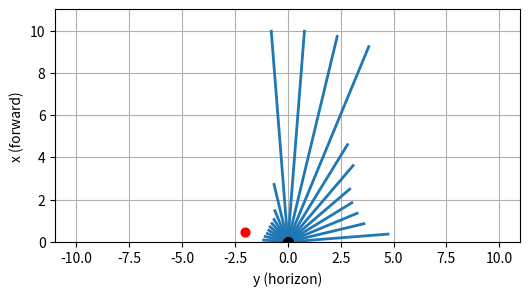

The matplotlib source for this figure:
import numpy as np
import matplotlib.pyplot as plt


def draw_lidar_sectors(
        sector_distances,
        target_cos,
        target_sin,
        target_distance,
        clockwise=True,
        save_path="lidar_sector_plot.png"
):
    """
    sector_distances: list or np.array, length=20
    clockwise: True=顺时针绘制, False=逆时针绘制
    """

    assert len(sector_distances) == 20, "必须是20个扇区距离"

    num_sectors = 20
    sector_angle = np.deg2rad(180 / num_sectors)  # 9°

    # 扇区中心角（-90° 到 +90°）
    angles = np.linspace(
        -np.pi / 2 + sector_angle / 2,
        +np.pi / 2 - sector_angle / 2,
        num_sectors
    )

    if clockwise:
        angles = angles[::-1]

    fig, ax = plt.subplots(figsize=(6, 6))

    # 画每个扇区（用线段表示最近障碍）
    for d, ang in zip(sector_distances, angles):
        x = d * np.cos(ang)
        y = d * np.sin(ang)

        # 坐标变换：x向前画成向上
        plot_x = y
        plot_y = x

        ax.plot([0, plot_x], [0, plot_y], color="tab:blue", linewidth=2)

    # 画机器人
    ax.scatter(0, 0, color="black", s=50, zorder=5)
    # ax.text(0, 0, "Robot", fontsize=10, ha="right", va="bottom")

    # 目标点
    target_x = target_distance * target_cos
    target_y = target_distance * target_sin

    plot_tx = target_y
    plot_ty = target_x

    ax.scatter(plot_tx, plot_ty, color="red", s=40, zorder=6)
    # ax.text(plot_tx, plot_ty, "Target", color="red", fontsize=10)

    # 外观设置
    ax.set_aspect("equal")
    max_range = max(sector_distances) + 1.0
    ax.set_xlim(-max_range, max_range)
    ax.set_ylim(0, max_range)

    ax.set_xlabel("y (horizon)")
    ax.set_ylabel("x (forward)")
    # ax.set_title("Lidar Sector Observation (Robot Facing Up)")

    ax.grid(True)

    # 保存，不显示
    plt.savefig(save_path, dpi=200, bbox_inches="tight")
    plt.close()


if __name__ == "__main__":
    sector_obs = [
        4.75, 3.7, 3.55, 3.55, 3.85,
        4.75, 5.4, 10, 10, 10,
        10, 2.8, 1.6, 1.25, 1.15,
        1.1, 1.05, 1.05, 1.1, 1.15
    ]

    target_cos = 0.234133
    target_sin = -0.972205
    target_distance = 2.10805

    draw_lidar_sectors(
        sector_distances=sector_obs,
        target_cos=target_cos,
        target_sin=target_sin,
        target_distance=target_distance,
        clockwise=True,  # ← 改这里切换顺 / 逆时针
        save_path="lidar_view.png"
    )
